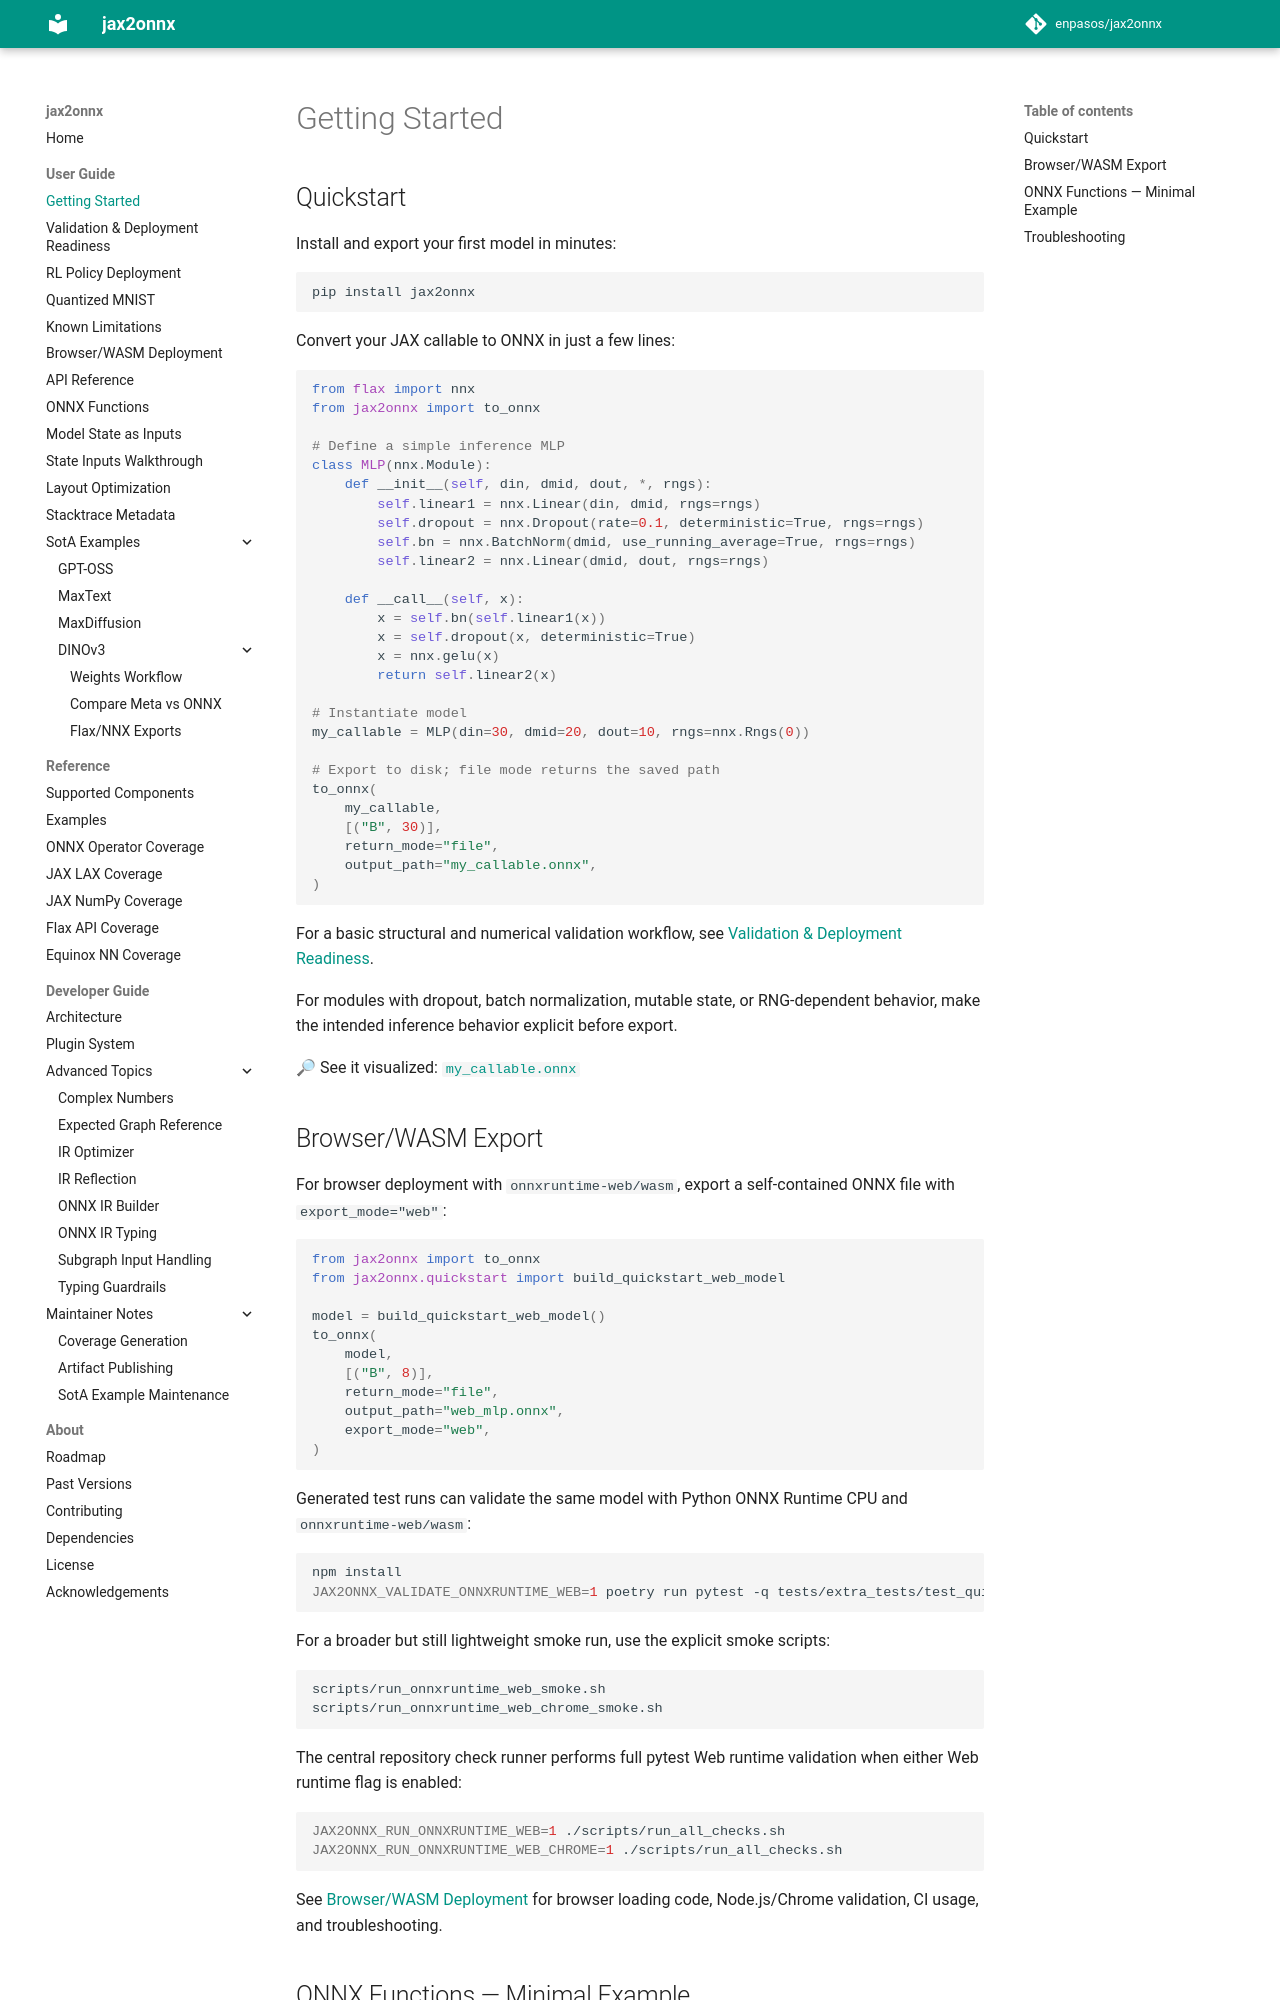

repository: enpasos/jax2onnx · page: user_guide/getting_started/index.html · generator: mkdocs

# Getting Started

## Quickstart

Install and export your first model in minutes:

```bash
pip install jax2onnx
```

Convert your JAX callable to ONNX in just a few lines:

```python
from flax import nnx
from jax2onnx import to_onnx

# Define a simple inference MLP
class MLP(nnx.Module):
    def __init__(self, din, dmid, dout, *, rngs):
        self.linear1 = nnx.Linear(din, dmid, rngs=rngs)
        self.dropout = nnx.Dropout(rate=0.1, deterministic=True, rngs=rngs)
        self.bn = nnx.BatchNorm(dmid, use_running_average=True, rngs=rngs)
        self.linear2 = nnx.Linear(dmid, dout, rngs=rngs)

    def __call__(self, x):
        x = self.bn(self.linear1(x))
        x = self.dropout(x, deterministic=True)
        x = nnx.gelu(x)
        return self.linear2(x)

# Instantiate model
my_callable = MLP(din=30, dmid=20, dout=10, rngs=nnx.Rngs(0))

# Export to disk; file mode returns the saved path
to_onnx(
    my_callable,
    [("B", 30)],
    return_mode="file",
    output_path="my_callable.onnx",
)
```

For a basic structural and numerical validation workflow, see
[Validation & Deployment Readiness](validation.md).

For modules with dropout, batch normalization, mutable state, or RNG-dependent
behavior, make the intended inference behavior explicit before export.

🔎 See it visualized:  [`my_callable.onnx`](https://netron.app/?url=https://huggingface.co/enpasos/jax2onnx-models/resolve/main/my_callable.onnx)

## Browser/WASM Export

For browser deployment with `onnxruntime-web/wasm`, export a self-contained ONNX
file with `export_mode="web"`:

```python
from jax2onnx import to_onnx
from jax2onnx.quickstart import build_quickstart_web_model

model = build_quickstart_web_model()
to_onnx(
    model,
    [("B", 8)],
    return_mode="file",
    output_path="web_mlp.onnx",
    export_mode="web",
)
```

Generated test runs can validate the same model with Python ONNX Runtime CPU and
`onnxruntime-web/wasm`:

```bash
npm install
JAX2ONNX_VALIDATE_ONNXRUNTIME_WEB=1 poetry run pytest -q tests/extra_tests/test_quickstart.py
```

For a broader but still lightweight smoke run, use the explicit smoke scripts:

```bash
scripts/run_onnxruntime_web_smoke.sh
scripts/run_onnxruntime_web_chrome_smoke.sh
```

The central repository check runner performs full pytest Web runtime validation
when either Web runtime flag is enabled:

```bash
JAX2ONNX_RUN_ONNXRUNTIME_WEB=1 ./scripts/run_all_checks.sh
JAX2ONNX_RUN_ONNXRUNTIME_WEB_CHROME=1 ./scripts/run_all_checks.sh
```

See [Browser/WASM Deployment](browser_wasm.md) for browser loading code,
Node.js/Chrome validation, CI usage, and troubleshooting.
